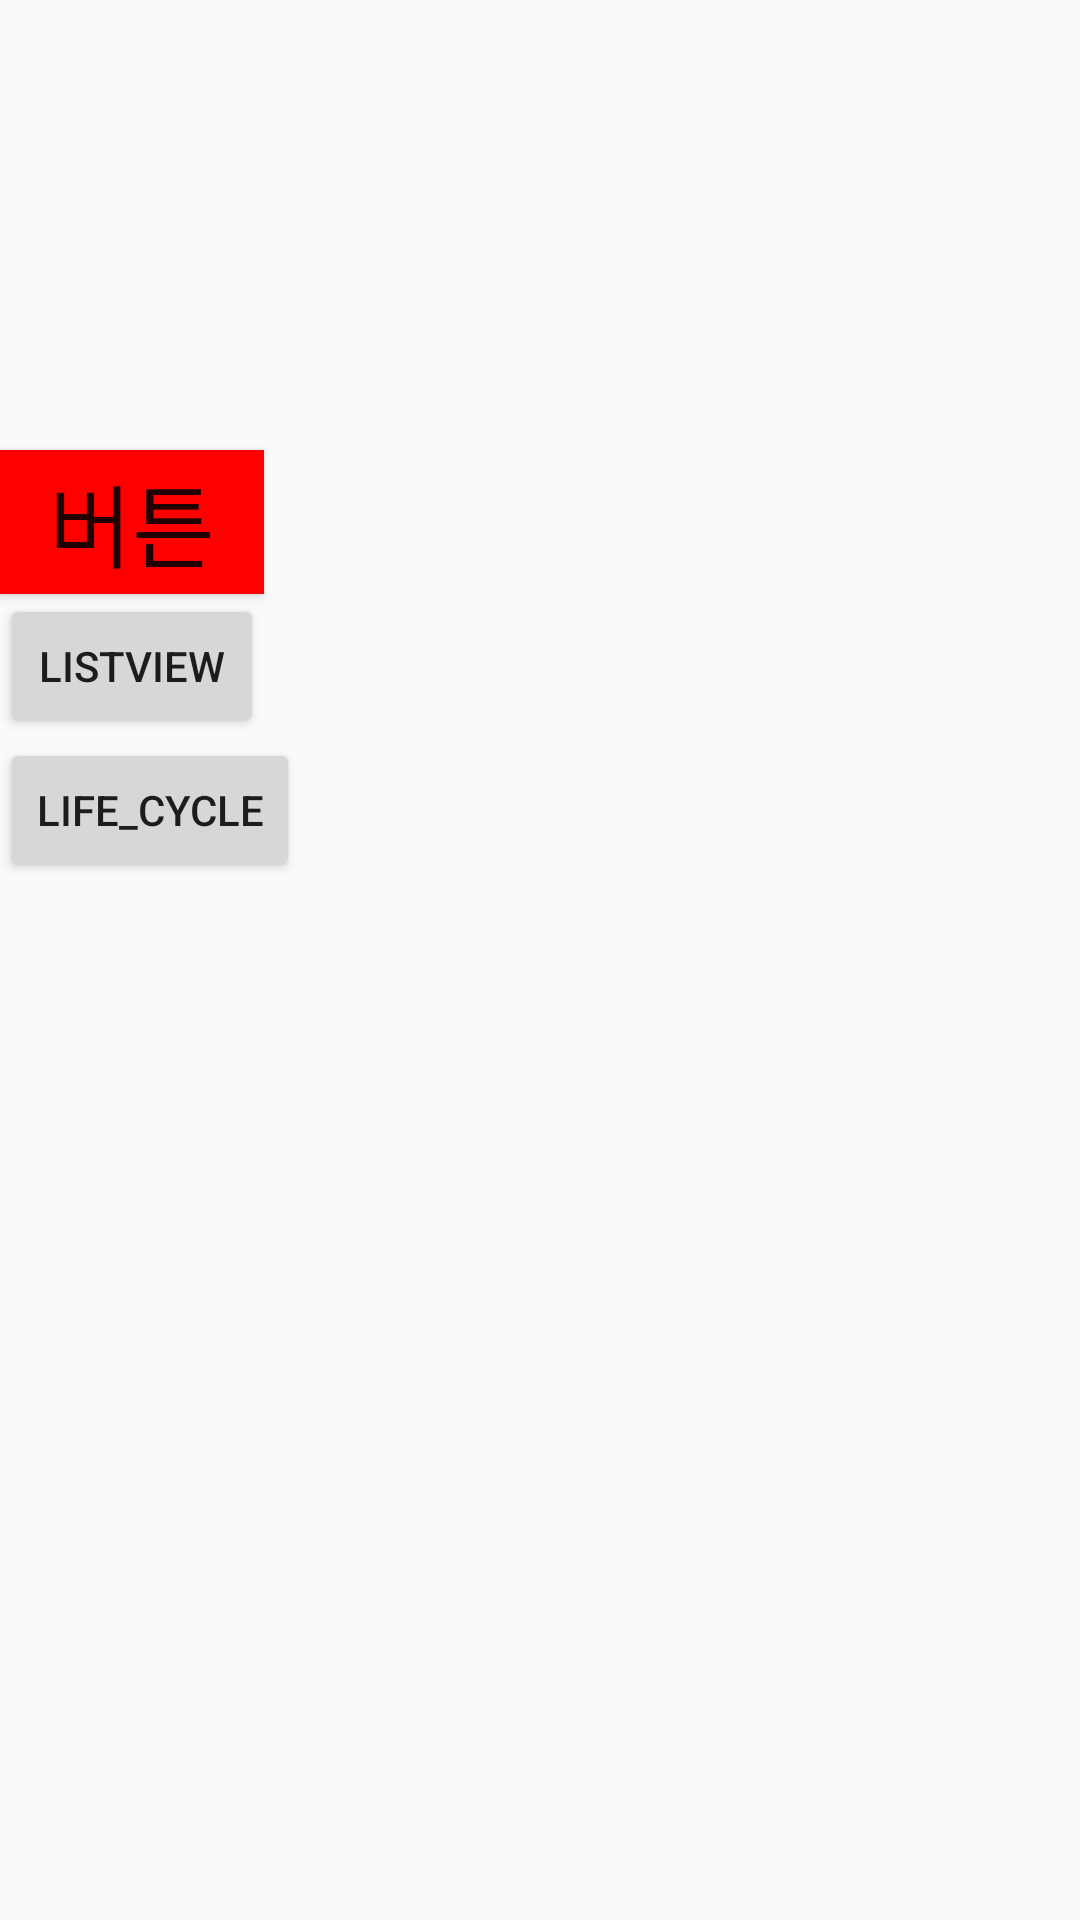

Layout XML and referenced resources for this Android screen:
<!-- AndroidManifest.xml: activity theme AppTheme -->
<!-- res/layout/activity_main.xml -->
<?xml version="1.0" encoding="utf-8"?>
<LinearLayout xmlns:android="http://schemas.android.com/apk/res/android"
    android:layout_width="match_parent"
    android:layout_height="match_parent"
    android:orientation="vertical">

    <ImageView
        android:src="@mipmap/ic_launcher"

        android:scaleType="centerCrop"
        android:layout_width="200dp"
        android:layout_height="150dp" />

    <Button
        android:onClick="email"
        android:text="버튼"
        style="@style/MyButton"
        android:layout_width="wrap_content"
        android:layout_height="wrap_content" />

    <Button
        android:text="listView"
        android:onClick="listView"
        android:layout_width="wrap_content"
        android:layout_height="wrap_content" />

    <Button
        android:onClick="lifeCycle"
        android:text="life_cycle"
        android:layout_width="wrap_content"
        android:layout_height="wrap_content" />

</LinearLayout>
<!-- resources referenced by this layout -->
<resources>
  <style name="MyButton">
          <item name="android:textSize">30sp</item>
          <item name="android:background">#ff0000</item>
      </style>
  <style name="AppTheme" parent="Theme.AppCompat.Light.DarkActionBar">
          
          <item name="colorPrimary">@color/colorPrimary</item>
          <item name="colorPrimaryDark">@color/colorPrimaryDark</item>
          <item name="colorAccent">@color/colorAccent</item>
      </style>
  <!-- not gathered from this repository: default colours our renderer supplied (Android Studio template values) -->
  <color name="colorPrimary">#FF6200EE</color>
  <color name="colorPrimaryDark">#FF3700B3</color>
  <color name="colorAccent">#FF03DAC5</color>
</resources>
